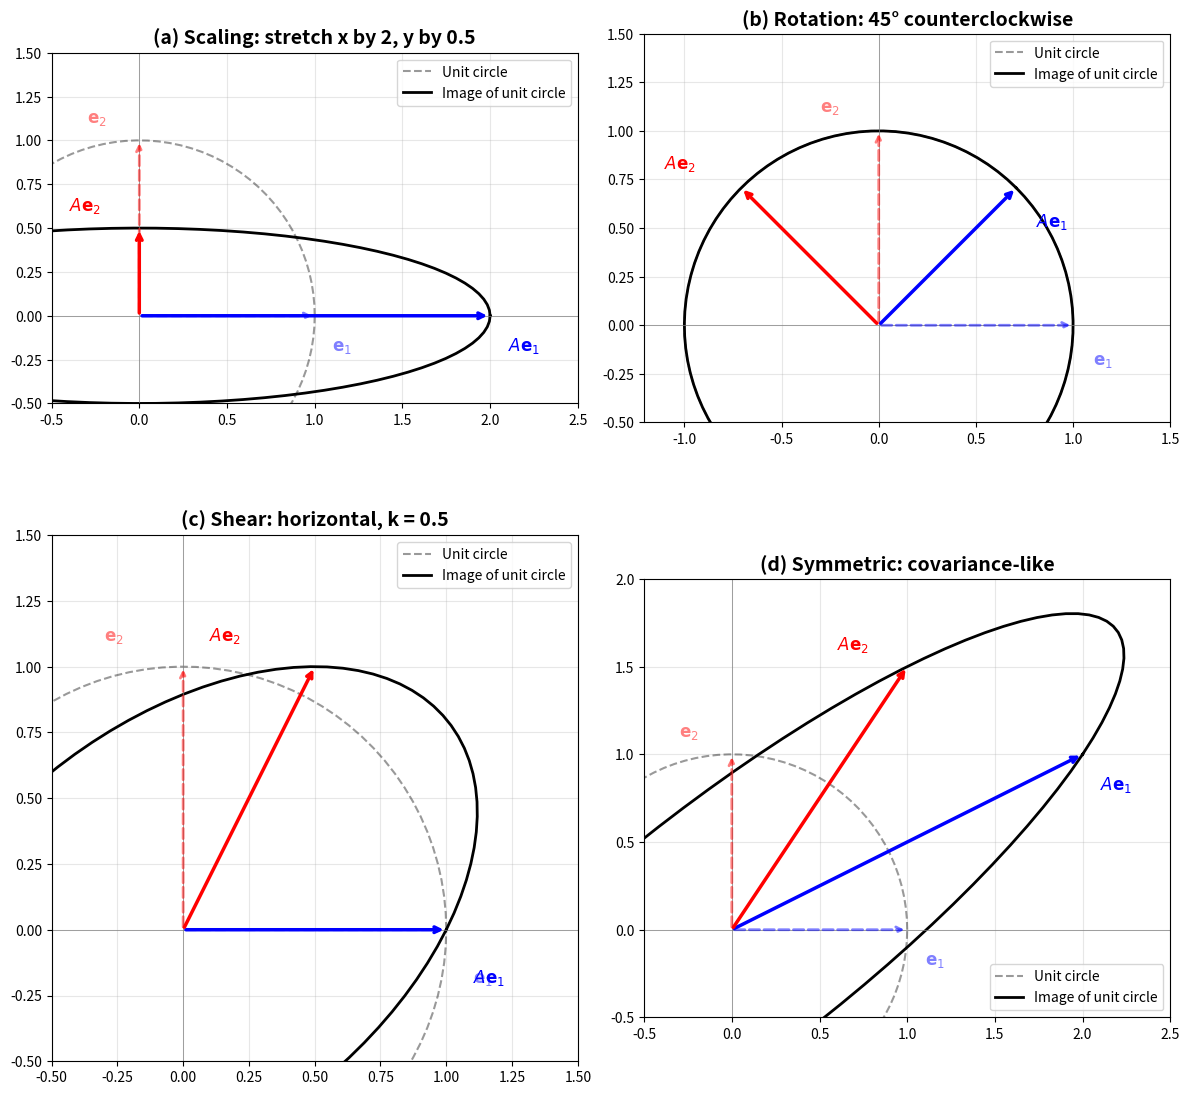
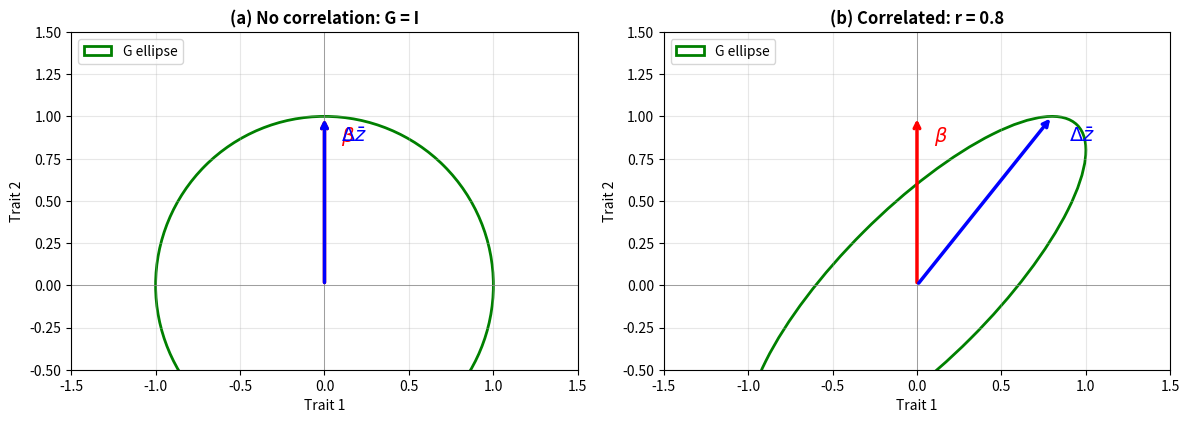

Reproduce these figures in Python, in order.
#!/usr/bin/env python3
"""
================================================================================
CHAPTER 3: Matrices as Machines That Move Vectors
================================================================================
Book: "Seeing the Shape" by Daniel Ortiz-Barrientos

The central insight of this chapter:

    A MATRIX IS NOT JUST A TABLE OF NUMBERS—IT IS A MACHINE THAT TRANSFORMS SPACE.

When you see a matrix, ask: "What does this DO to vectors?"
  - Where do the coordinate axes go?
  - What happens to circles? (They become ellipses!)
  - What directions remain fixed? (These are eigenvectors—Chapter 7)

Covariance matrices, genetic matrices (G), and selection matrices (γ) are all
transformations. Understanding what they DO is the key to multivariate genetics.

Sections covered:
    §3.1 A motivating example: scaling traits differently
    §3.2 Matrix–vector multiplication
    §3.3 What happens to the unit vectors?
    §3.4 Geometric vocabulary: stretch, rotate, shear
    §3.5 Linearity: the defining property
    §3.6-3.7 Composition, identity, and inverse
    §3.8 Symmetric matrices: the special and important case
    §3.9 Preview: the quadratic form
    §3.10 A biological example: the G matrix as a transformation

================================================================================
"""

import numpy as np
import matplotlib.pyplot as plt
from matplotlib.patches import Circle, Ellipse
from typing import Tuple, List, Callable

# -----------------------------------------------------------------------------
# SECTION 3.2: Matrix-Vector Multiplication
# -----------------------------------------------------------------------------
#
# When a matrix A acts on a vector v, it produces a new vector w = Av.
# 
# Each entry of w is a DOT PRODUCT: row i of A dotted with v.
#
#   w_i = Σ_j A_ij * v_j
#
# This is a LINEAR COMBINATION of the input components.

def apply_matrix(A: np.ndarray, v: np.ndarray) -> np.ndarray:
    """
    Apply matrix A to vector v, returning Av.
    
    This is the fundamental operation: the matrix transforms the vector.
    
    Parameters
    ----------
    A : np.ndarray
        A (p × p) matrix representing a linear transformation.
    v : np.ndarray
        A vector of length p.
    
    Returns
    -------
    np.ndarray
        The transformed vector Av.
    
    Example
    -------
    >>> A = np.array([[2, 0], [0, 3]])  # Stretch x by 2, y by 3
    >>> v = np.array([1, 1])
    >>> apply_matrix(A, v)
    array([2, 3])
    """
    return A @ v


# -----------------------------------------------------------------------------
# SECTION 3.3: What Happens to the Unit Vectors?
# -----------------------------------------------------------------------------
#
# THE KEY INSIGHT: The columns of A are the images of the unit vectors!
#
#   A @ e_1 = first column of A
#   A @ e_2 = second column of A
#   ...
#
# If you know where the coordinate axes go, you know EVERYTHING about the
# transformation, because every vector is a combination of the axes.

def visualize_transformation(
    A: np.ndarray,
    title: str = "Matrix Transformation",
    show_unit_circle: bool = True,
    ax: plt.Axes = None
) -> plt.Axes:
    """
    Visualize how a 2×2 matrix transforms the plane.
    
    Shows:
    1. Where the unit vectors e₁ = (1,0) and e₂ = (0,1) go
    2. What happens to the unit circle (it becomes an ellipse!)
    
    This is the most important visualization for understanding matrices.
    
    Parameters
    ----------
    A : np.ndarray
        A (2 × 2) matrix.
    title : str
        Plot title.
    show_unit_circle : bool
        If True, show the unit circle and its image.
    ax : matplotlib Axes, optional
        Axes to plot on.
    """
    if ax is None:
        fig, ax = plt.subplots(figsize=(8, 8))
    
    # Unit vectors
    e1 = np.array([1, 0])
    e2 = np.array([0, 1])
    
    # Transformed unit vectors (= columns of A)
    Ae1 = A @ e1  # First column of A
    Ae2 = A @ e2  # Second column of A
    
    # Draw original unit vectors (dashed)
    ax.annotate('', xy=e1, xytext=[0, 0],
                arrowprops=dict(arrowstyle='->', color='blue', lw=2, 
                               linestyle='--', alpha=0.5))
    ax.annotate('', xy=e2, xytext=[0, 0],
                arrowprops=dict(arrowstyle='->', color='red', lw=2,
                               linestyle='--', alpha=0.5))
    
    # Draw transformed unit vectors (solid)
    ax.annotate('', xy=Ae1, xytext=[0, 0],
                arrowprops=dict(arrowstyle='->', color='blue', lw=2.5))
    ax.annotate('', xy=Ae2, xytext=[0, 0],
                arrowprops=dict(arrowstyle='->', color='red', lw=2.5))
    
    # Labels
    ax.text(e1[0] + 0.1, e1[1] - 0.2, '$\\mathbf{e}_1$', fontsize=12, color='blue', alpha=0.5)
    ax.text(e2[0] - 0.3, e2[1] + 0.1, '$\\mathbf{e}_2$', fontsize=12, color='red', alpha=0.5)
    ax.text(Ae1[0] + 0.1, Ae1[1] - 0.2, '$A\\mathbf{e}_1$', fontsize=12, color='blue')
    ax.text(Ae2[0] - 0.4, Ae2[1] + 0.1, '$A\\mathbf{e}_2$', fontsize=12, color='red')
    
    # Unit circle and its image
    if show_unit_circle:
        theta = np.linspace(0, 2*np.pi, 100)
        circle_x = np.cos(theta)
        circle_y = np.sin(theta)
        
        # Original circle
        ax.plot(circle_x, circle_y, 'k--', alpha=0.4, label='Unit circle')
        
        # Transformed circle (becomes ellipse for most matrices)
        circle_points = np.column_stack([circle_x, circle_y])
        transformed = (A @ circle_points.T).T
        ax.plot(transformed[:, 0], transformed[:, 1], 'k-', lw=2, 
                label='Image of unit circle')
    
    # Formatting
    ax.axhline(0, color='gray', lw=0.5)
    ax.axvline(0, color='gray', lw=0.5)
    ax.set_aspect('equal')
    ax.grid(True, alpha=0.3)
    ax.set_title(title, fontsize=14, fontweight='bold')
    ax.legend(loc='best')
    
    # Set axis limits
    all_points = np.array([[0, 0], e1, e2, Ae1, Ae2])
    margin = 0.5
    ax.set_xlim(all_points[:, 0].min() - margin, all_points[:, 0].max() + margin)
    ax.set_ylim(all_points[:, 1].min() - margin, all_points[:, 1].max() + margin)
    
    return ax


# -----------------------------------------------------------------------------
# SECTION 3.4: Geometric Vocabulary — Stretch, Rotate, Shear
# -----------------------------------------------------------------------------
#
# Different matrices produce different geometric effects:
#
# 1. SCALING (diagonal matrix): Stretch each axis independently
# 2. ROTATION: Spin the plane, preserve lengths and angles
# 3. SHEAR: Slide in one direction proportional to the other coordinate
# 4. REFLECTION: Flip across an axis

def scaling_matrix(sx: float, sy: float) -> np.ndarray:
    """
    Create a scaling (stretching) matrix.
    
    Stretches x by factor sx, y by factor sy.
    
    Properties:
    - Diagonal matrix (off-diagonals are zero)
    - Circle → Ellipse aligned with axes
    - If sx = sy, this is uniform scaling (homothety)
    
    Example: Trait 1 in mm, trait 2 in cm → convert both to mm
    """
    return np.array([[sx, 0],
                     [0, sy]])


def rotation_matrix(theta: float) -> np.ndarray:
    """
    Create a rotation matrix for angle theta (in radians).
    
    Rotates counterclockwise by theta.
    
    Properties:
    - Preserves lengths: ||Rv|| = ||v||
    - Preserves angles: angle(Ru, Rv) = angle(u, v)
    - Circle → Circle (shape preserved)
    - det(R) = 1, R^T R = I (orthogonal matrix)
    """
    c, s = np.cos(theta), np.sin(theta)
    return np.array([[c, -s],
                     [s, c]])


def shear_matrix(k: float, direction: str = 'horizontal') -> np.ndarray:
    """
    Create a shear matrix.
    
    Shear slides the plane: points are displaced horizontally (or vertically)
    in proportion to their vertical (or horizontal) coordinate.
    
    Properties:
    - Square → Parallelogram
    - Does NOT preserve lengths
    - det = 1 (preserves area)
    """
    if direction == 'horizontal':
        return np.array([[1, k],
                         [0, 1]])
    else:
        return np.array([[1, 0],
                         [k, 1]])


def reflection_matrix(axis: str = 'y') -> np.ndarray:
    """
    Create a reflection matrix.
    
    Reflects across the x-axis or y-axis.
    
    Properties:
    - det = -1 (reverses orientation)
    - Two reflections = identity
    """
    if axis == 'y':
        return np.array([[-1, 0],
                         [0, 1]])
    else:
        return np.array([[1, 0],
                         [0, -1]])


def demonstrate_transformations():
    """
    Visualize the four basic types of linear transformations.
    """
    print("\n" + "=" * 60)
    print("THE FOUR BASIC TRANSFORMATIONS")
    print("=" * 60)
    
    fig, axes = plt.subplots(2, 2, figsize=(12, 12))
    
    # 1. Scaling
    A_scale = scaling_matrix(2, 0.5)
    visualize_transformation(A_scale, "(a) Scaling: stretch x by 2, y by 0.5", ax=axes[0, 0])
    print(f"\nScaling matrix:\n{A_scale}")
    print("  → Diagonal entries are the stretch factors")
    
    # 2. Rotation
    theta = np.pi / 4  # 45 degrees
    A_rot = rotation_matrix(theta)
    visualize_transformation(A_rot, "(b) Rotation: 45° counterclockwise", ax=axes[0, 1])
    print(f"\nRotation matrix (45°):\n{A_rot.round(4)}")
    print("  → Orthogonal: preserves lengths and angles")
    
    # 3. Shear
    A_shear = shear_matrix(0.5, 'horizontal')
    visualize_transformation(A_shear, "(c) Shear: horizontal, k = 0.5", ax=axes[1, 0])
    print(f"\nShear matrix:\n{A_shear}")
    print("  → Parallelograms, not ellipses")
    
    # 4. Symmetric matrix (covariance-like)
    A_sym = np.array([[2, 1],
                      [1, 1.5]])
    visualize_transformation(A_sym, "(d) Symmetric: covariance-like", ax=axes[1, 1])
    print(f"\nSymmetric matrix:\n{A_sym}")
    print("  → Ellipse aligned with eigenvectors!")
    
    plt.tight_layout()
    plt.savefig('ch03_four_transformations.png', dpi=150, bbox_inches='tight')
    plt.show()
    
    print("\n✓ Saved: ch03_four_transformations.png")


# -----------------------------------------------------------------------------
# SECTION 3.5: Linearity — The Defining Property
# -----------------------------------------------------------------------------
#
# Matrix transformations are LINEAR:
#   1. A(u + v) = Au + Av      (additivity)
#   2. A(cv) = c(Av)           (homogeneity)
#
# This is why they're so useful: complex transformations decompose into
# simple operations on basis vectors.

def verify_linearity(A: np.ndarray, u: np.ndarray, v: np.ndarray, c: float):
    """
    Verify the two linearity properties of matrix transformations.
    """
    print("\n--- Verifying Linearity ---")
    
    # Property 1: Additivity
    lhs1 = A @ (u + v)
    rhs1 = (A @ u) + (A @ v)
    print(f"\nAdditivity: A(u + v) = Au + Av")
    print(f"  A(u + v) = {lhs1}")
    print(f"  Au + Av  = {rhs1}")
    print(f"  Equal? {np.allclose(lhs1, rhs1)}")
    
    # Property 2: Homogeneity
    lhs2 = A @ (c * u)
    rhs2 = c * (A @ u)
    print(f"\nHomogeneity: A(cu) = c(Au)")
    print(f"  A({c}u) = {lhs2}")
    print(f"  {c}(Au) = {rhs2}")
    print(f"  Equal? {np.allclose(lhs2, rhs2)}")


# -----------------------------------------------------------------------------
# SECTION 3.8: Symmetric Matrices — The Special and Important Case
# -----------------------------------------------------------------------------
#
# A matrix is SYMMETRIC if A = A^T (i.e., a_ij = a_ji).
#
# COVARIANCE MATRICES ARE ALWAYS SYMMETRIC (by construction).
# So are genetic matrices (G) and quadratic selection matrices (γ).
#
# Symmetric matrices have remarkable properties:
#   1. All eigenvalues are REAL
#   2. Eigenvectors are ORTHOGONAL
#   3. They can be DIAGONALIZED by a rotation (no shear!)
#
# → SYMMETRIC MATRICES DESCRIBE ELLIPSES, NOT PARALLELOGRAMS.

def is_symmetric(A: np.ndarray, tol: float = 1e-10) -> bool:
    """
    Check if a matrix is symmetric: A = A^T.
    
    Covariance matrices are symmetric because Cov(X, Y) = Cov(Y, X).
    """
    return np.allclose(A, A.T, atol=tol)


def make_symmetric(A: np.ndarray) -> np.ndarray:
    """
    Symmetrize a matrix: (A + A^T) / 2.
    
    Useful for correcting numerical errors in covariance estimates.
    """
    return (A + A.T) / 2


# -----------------------------------------------------------------------------
# SECTION 3.9: The Quadratic Form
# -----------------------------------------------------------------------------
#
# Given a symmetric matrix A and vector v, the QUADRATIC FORM is:
#
#   q(v) = v^T A v
#
# This is a SCALAR that measures how v interacts with the shape defined by A.
#
# Applications:
#   - Variance of a trait combination: a^T Σ a
#   - Mahalanobis distance: (z - μ)^T Σ^{-1} (z - μ)
#   - Quadratic selection: z^T γ z

def quadratic_form(A: np.ndarray, v: np.ndarray) -> float:
    """
    Compute the quadratic form v^T A v.
    
    For a 2×2 symmetric matrix A = [[a, b], [b, c]] and v = [v1, v2]:
    
        v^T A v = a*v1² + 2b*v1*v2 + c*v2²
    
    This is a weighted sum of squared components and cross-products.
    
    Parameters
    ----------
    A : np.ndarray
        A symmetric matrix (typically a covariance matrix).
    v : np.ndarray
        A vector.
    
    Returns
    -------
    float
        The value v^T A v.
    
    Interpretation
    --------------
    If A is a covariance matrix Σ and v is a direction (unit vector),
    then v^T Σ v is the variance in that direction!
    """
    return float(v @ A @ v)


def visualize_quadratic_form(A: np.ndarray, ax: plt.Axes = None) -> plt.Axes:
    """
    Visualize the quadratic form as a surface over the plane.
    
    The level curves (where v^T A v = constant) are ellipses!
    These are the same ellipses that the matrix defines.
    """
    from mpl_toolkits.mplot3d import Axes3D
    
    if ax is None:
        fig = plt.figure(figsize=(10, 8))
        ax = fig.add_subplot(111, projection='3d')
    
    # Create grid
    x = np.linspace(-2, 2, 50)
    y = np.linspace(-2, 2, 50)
    X, Y = np.meshgrid(x, y)
    
    # Compute quadratic form at each point
    Z = np.zeros_like(X)
    for i in range(X.shape[0]):
        for j in range(X.shape[1]):
            v = np.array([X[i, j], Y[i, j]])
            Z[i, j] = quadratic_form(A, v)
    
    # Plot surface
    ax.plot_surface(X, Y, Z, cmap='viridis', alpha=0.7)
    
    # Add contour projection on bottom
    ax.contour(X, Y, Z, zdir='z', offset=0, cmap='viridis', levels=10)
    
    ax.set_xlabel('$v_1$')
    ax.set_ylabel('$v_2$')
    ax.set_zlabel('$v^T A v$')
    ax.set_title('Quadratic Form $\\mathbf{v}^T A \\mathbf{v}$', fontsize=14, fontweight='bold')
    
    return ax


# -----------------------------------------------------------------------------
# SECTION 3.10: The G Matrix as a Transformation
# -----------------------------------------------------------------------------
#
# THE BREEDER'S EQUATION: Δz̄ = G β
#
# G is not just storing numbers—it's TRANSFORMING the selection gradient β
# into the evolutionary response Δz̄.
#
# If G is "spherical" (identity matrix): response = selection direction
# If G has genetic correlations: response is DEFLECTED toward g_max

def breeders_equation(G: np.ndarray, beta: np.ndarray) -> np.ndarray:
    """
    Apply the multivariate breeder's equation: Δz̄ = Gβ
    
    This is the fundamental equation of quantitative genetics.
    
    Parameters
    ----------
    G : np.ndarray
        The additive genetic covariance matrix.
    beta : np.ndarray
        The selection gradient (direction of steepest fitness increase).
    
    Returns
    -------
    np.ndarray
        The expected response to selection Δz̄.
    
    Biological Interpretation
    -------------------------
    - β tells you where selection WANTS to go
    - G tells you what evolution CAN do
    - Δz̄ is the COMPROMISE between desire and constraint
    
    If G has strong genetic correlations, Δz̄ will be deflected toward
    the direction of maximum genetic variance (g_max).
    """
    return G @ beta


def demonstrate_breeders_equation():
    """
    Demonstrate how the G matrix deflects selection response.
    """
    print("\n" + "=" * 60)
    print("THE MULTIVARIATE BREEDER'S EQUATION: Δz̄ = Gβ")
    print("=" * 60)
    
    # Case 1: No genetic correlation
    G_uncorrelated = np.array([[1.0, 0.0],
                               [0.0, 1.0]])
    
    # Case 2: Positive genetic correlation
    G_correlated = np.array([[1.0, 0.8],
                             [0.8, 1.0]])
    
    # Selection gradient: favor trait 2 only
    beta = np.array([0.0, 1.0])
    
    # Compute responses
    response_uncorr = breeders_equation(G_uncorrelated, beta)
    response_corr = breeders_equation(G_correlated, beta)
    
    print(f"\nSelection gradient β: {beta}")
    print("  → Selection favors ONLY trait 2")
    
    print(f"\nCase 1: G = I (no correlation)")
    print(f"  G = \n{G_uncorrelated}")
    print(f"  Response Δz̄ = {response_uncorr}")
    print("  → Response tracks selection perfectly")
    
    print(f"\nCase 2: G with positive correlation (r = 0.8)")
    print(f"  G = \n{G_correlated}")
    print(f"  Response Δz̄ = {response_corr}")
    print("  → Response INCLUDES trait 1, even though selection didn't favor it!")
    print("  → The genetic correlation 'drags' trait 1 along")
    
    # Visualize
    fig, axes = plt.subplots(1, 2, figsize=(12, 5))
    
    for ax, G, resp, title in [
        (axes[0], G_uncorrelated, response_uncorr, "(a) No correlation: G = I"),
        (axes[1], G_correlated, response_corr, "(b) Correlated: r = 0.8")
    ]:
        # Draw G ellipse
        eigenvalues, eigenvectors = np.linalg.eigh(G)
        angle = np.degrees(np.arctan2(eigenvectors[1, 1], eigenvectors[0, 1]))
        ellipse = Ellipse((0, 0), 2*np.sqrt(eigenvalues[1]), 2*np.sqrt(eigenvalues[0]),
                         angle=angle, fill=False, color='green', linewidth=2,
                         label='G ellipse')
        ax.add_patch(ellipse)
        
        # Draw selection gradient
        ax.annotate('', xy=beta, xytext=[0, 0],
                    arrowprops=dict(arrowstyle='->', color='red', lw=2.5))
        ax.text(beta[0] + 0.1, beta[1] - 0.15, '$\\beta$', fontsize=14, color='red')
        
        # Draw response
        ax.annotate('', xy=resp, xytext=[0, 0],
                    arrowprops=dict(arrowstyle='->', color='blue', lw=2.5))
        ax.text(resp[0] + 0.1, resp[1] - 0.15, '$\\Delta\\bar{z}$', fontsize=14, color='blue')
        
        ax.set_xlim(-1.5, 1.5)
        ax.set_ylim(-0.5, 1.5)
        ax.set_aspect('equal')
        ax.axhline(0, color='gray', lw=0.5)
        ax.axvline(0, color='gray', lw=0.5)
        ax.grid(True, alpha=0.3)
        ax.set_xlabel('Trait 1')
        ax.set_ylabel('Trait 2')
        ax.set_title(title, fontsize=12, fontweight='bold')
        ax.legend(loc='upper left')
    
    plt.tight_layout()
    plt.savefig('ch03_breeders_equation.png', dpi=150, bbox_inches='tight')
    plt.show()
    
    print("\n✓ Saved: ch03_breeders_equation.png")
    print("\nKey insight: Genetic correlations DEFLECT evolution from the")
    print("direction of selection toward the direction of maximum genetic variance.")


# -----------------------------------------------------------------------------
# MAIN DEMONSTRATION
# -----------------------------------------------------------------------------

if __name__ == "__main__":
    print("\n" + "=" * 70)
    print("CHAPTER 3: Matrices as Machines That Move Vectors")
    print("Seeing the Shape — Code Companion")
    print("=" * 70)
    
    # Section 3.2-3.3: Matrix-vector multiplication
    print("\n" + "-" * 50)
    print("Section 3.2-3.3: Matrix as transformation")
    print("-" * 50)
    
    A = np.array([[2, 1],
                  [0, 1.5]])
    v = np.array([1, 1])
    
    print(f"Matrix A:\n{A}")
    print(f"\nVector v: {v}")
    print(f"Transformed Av: {A @ v}")
    print(f"\nColumns of A are images of unit vectors:")
    print(f"  A @ e₁ = {A @ np.array([1, 0])} (first column)")
    print(f"  A @ e₂ = {A @ np.array([0, 1])} (second column)")
    
    # Section 3.4: The four transformations
    print("\n" + "-" * 50)
    print("Section 3.4: Geometric transformations")
    print("-" * 50)
    demonstrate_transformations()
    
    # Section 3.5: Linearity
    print("\n" + "-" * 50)
    print("Section 3.5: Linearity")
    print("-" * 50)
    u = np.array([1, 2])
    v = np.array([3, -1])
    c = 2.5
    verify_linearity(A, u, v, c)
    
    # Section 3.8: Symmetric matrices
    print("\n" + "-" * 50)
    print("Section 3.8: Symmetric matrices")
    print("-" * 50)
    
    Sigma = np.array([[1.0, 0.6],
                      [0.6, 0.8]])
    print(f"\nCovariance matrix Σ:\n{Sigma}")
    print(f"Is symmetric? {is_symmetric(Sigma)}")
    print("\n→ Symmetric matrices describe ELLIPSES")
    print("→ Their eigenvectors are perpendicular")
    print("→ All covariance matrices are symmetric (by definition)")
    
    # Section 3.9: Quadratic form
    print("\n" + "-" * 50)
    print("Section 3.9: The quadratic form")
    print("-" * 50)
    
    direction = np.array([1, 0])  # Pure trait 1
    variance_in_direction = quadratic_form(Sigma, direction)
    print(f"\nDirection: {direction} (pure trait 1)")
    print(f"Variance in this direction: {variance_in_direction}")
    print(f"This equals Σ₁₁ = {Sigma[0, 0]}")
    
    direction2 = np.array([1, 1]) / np.sqrt(2)  # Diagonal
    variance2 = quadratic_form(Sigma, direction2)
    print(f"\nDirection: [1,1]/√2 (both traits equally)")
    print(f"Variance in this direction: {variance2:.4f}")
    
    # Section 3.10: Breeder's equation
    print("\n" + "-" * 50)
    print("Section 3.10: The breeder's equation")
    print("-" * 50)
    demonstrate_breeders_equation()
    
    print("\n" + "=" * 70)
    print("END OF CHAPTER 3")
    print("=" * 70)
    print("""
Key Takeaways:
  1. A matrix is a TRANSFORMATION that moves vectors
  2. The columns of A tell you where the unit vectors go
  3. Circles → Ellipses under general linear transformations
  4. SYMMETRIC matrices (like covariance) have perpendicular eigenvectors
  5. The quadratic form v^T A v gives variance in direction v
  6. The breeder's equation Δz̄ = Gβ is a matrix transformation!
  
Next: Chapter 4 connects distance to variance via Pythagoras.
""")


# =============================================================================
# EXERCISES
# =============================================================================
"""
EXERCISE 3.1: Transformation Identification
-------------------------------------------
For each matrix, describe what it does geometrically:
(a) [[3, 0], [0, 3]]
(b) [[0, -1], [1, 0]]
(c) [[1, 0.5], [0, 1]]
(d) [[0.6, 0.8], [0.8, -0.6]]

EXERCISE 3.2: The G Matrix as Transformation
--------------------------------------------
Given G = [[1.0, 0.6], [0.6, 0.5]] and selection gradient β = [0.5, 0.5]:
(a) Compute the response Δz̄ = Gβ
(b) What angle does β make with the x-axis?
(c) What angle does Δz̄ make? Is it deflected?
(d) Find the eigenvectors of G. Is the response deflected toward g_max?

EXERCISE 3.3: Quadratic Form and Variance
-----------------------------------------
Let Σ = [[4, 2], [2, 3]] be a covariance matrix.
(a) Compute the variance in direction (1, 0) — this should equal Σ₁₁
(b) Compute the variance in direction (0, 1) — this should equal Σ₂₂
(c) Compute the variance in direction (1, 1)/√2 — is it between (a) and (b)?
(d) What direction has the MAXIMUM variance? (Hint: eigenvector of Σ)

EXERCISE 3.4: Composition of Transformations
--------------------------------------------
Let R = rotation by 45° and S = scaling by (2, 1).
(a) Compute RS (rotate then scale). What does it do to the unit circle?
(b) Compute SR (scale then rotate). Is it the same as RS?
(c) Why does order matter?
"""
